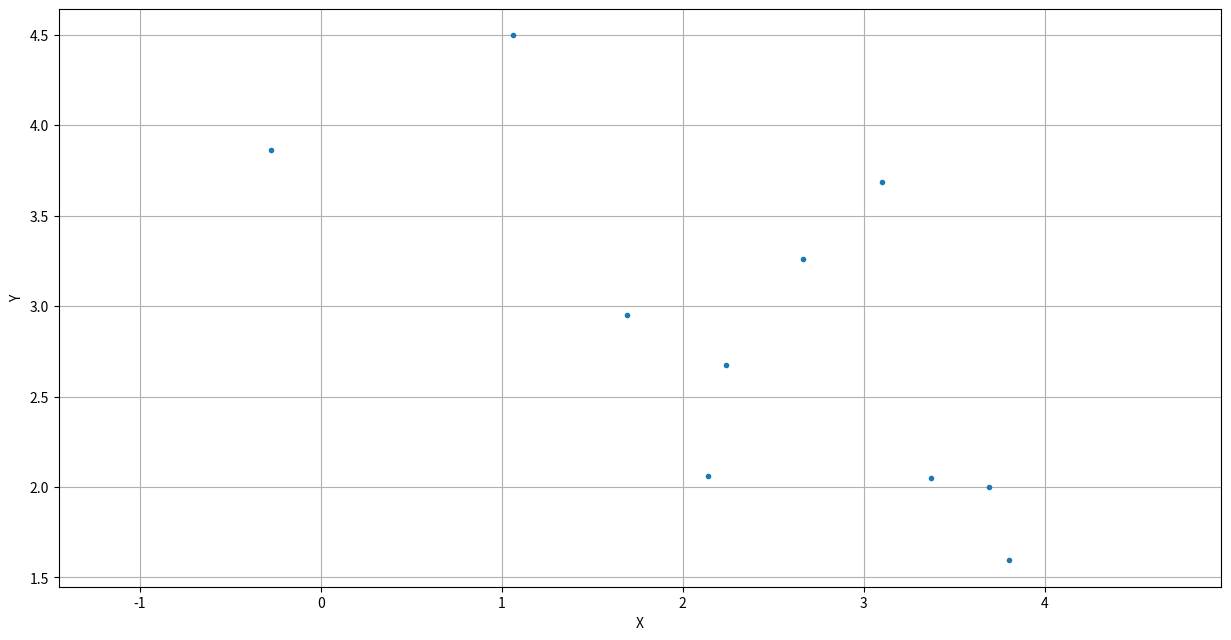

Write Python code to recreate this figure. (Note: this script raises an exception after producing the figure.)
#Fall 2022 UPC FIB MIRI
#Statistical Analysis of Networks and Systems
#01.12.22
#A1-Q2

import numpy as np
import matplotlib.pyplot as plt
import pandas as pd
from mpl_toolkits.mplot3d import Axes3D

#------------------------------------------create a sample with n = 10-----------------------------------------------------------#
sample_mean = (2, 3)
sample_sigma = [[1, 0], [0, 1]]
n=10
sample = np.random.multivariate_normal(sample_mean, sample_sigma, size=n)

#create a list of n column matrices. Each column matrix contains a pair of x and y coordinates coordinates from the sample generated. 
list_sample_coord = []
for i in range(0,n-1): 
    list_sample_coord.append(np.array([[sample[i,0]],[sample[i,1]]]))

#plot the sample
plt.plot(sample[:, 0], sample[:, 1], '.', alpha=1)
plt.axis('equal')
plt.xlabel("X")
plt.ylabel("Y")
plt.grid()
plt.gcf().set_size_inches(15, 7.5)
plt.savefig(f"10_measures_of_the_point_location_gaussian_distrib.png")

#------------------------------------------functions definition------------------------------------------------------------------#
def multi_gauss(x, mu, sigma):
    n = len(mu)
    cst = 1 / (((2*np.pi)**(n/2)) * ((np.linalg.det(sigma))**(1/2)))
    fct = ((x-mu).T.dot(np.linalg.inv(sigma))).dot((x-mu))
    pdf = cst * np.exp((-1/2)*fct)
    return np.float64(pdf)

def max_a_post(theta, prior_distrib, prior_mean, prior_sigma):
    #compute the likelihood using the sample generated
    likelihood_mean = theta
    likelihood_sigma = np.array([[1,0],[0,1]])

    log_likelihood = 0
    l=1
    for x_y in list_sample_coord: 
        likelihood = l*multi_gauss(x_y, theta, likelihood_sigma)
        log_likelihood += np.log(multi_gauss(x_y, theta, likelihood_sigma))
    #compute the prior
    if prior_distrib=='uniform':
        prior=1
        log_prior=1
    
    elif prior_distrib=='multi_gaussian':
        prior = multi_gauss(theta, prior_mean, prior_sigma)
        log_prior = np.log(multi_gauss(theta, prior_mean, prior_sigma))

    else: 
        print('The prior distribution is incorrect. ')
    #compute the posterior
    #If we do not use the logarithm the computer rounds the value to 0 or Inf because the posterior is obtained by multiplying a lot of little probabilities...
    #...except if we use np.float64(), what is done in the multi_gauss return. 
    #Note that we ignore the evidence as it is a constant that do not depend of theta. 
    posterior = likelihood*prior
    #compute the log posterior, which is the log of (likelihood*prior). Remember that log(a*b) = log(a)+log(b).
    log_posterior = log_likelihood + log_prior
    return (log_likelihood, log_prior, log_posterior, likelihood, prior,posterior)

def test_various_mu(mu1_int,mu2_int,interval, prior_distrib, prior_mean, prior_sigma):
    #generate various pairs of (mu1, mu2) values to be tested.
    #We could have used a meshgrid with something like "MU1, MU2 = np.meshgrid(mu1, mu2); Z = max_a_post(MU1,MU2)",
    #but the function max_a_post() includes a for loop of 10 iterations, and the meshgrid processing here did not behaves as expected. 
    
    mu_x_coord = np.arange(mu1_int[0],mu1_int[1],interval)
    mu_y_coord = np.arange(mu2_int[0],mu1_int[1],interval)
    ax_MU1 = []
    ax_MU2 = []
    array_log_likelihood=[]
    array_log_prior=[]
    array_log_post=[]
    array_likelihood=[]
    array_prior=[]
    array_post=[]
    for mu1 in mu_x_coord:
        for mu2 in mu_y_coord: 
            ax_MU1.append(mu1)
            ax_MU2.append(mu2)
            result_map = max_a_post(np.array([[mu1],[mu2]]), prior_distrib,  prior_mean, prior_sigma)
            array_log_likelihood.append(result_map[0])
            array_log_prior.append(result_map[1])
            array_log_post.append(result_map[2])
            array_likelihood.append(result_map[3])
            array_prior.append(result_map[4])
            array_post.append(result_map[5])
    return (ax_MU1, ax_MU2, array_log_likelihood, array_log_prior, array_log_post, array_likelihood, array_prior, array_post)

#function to compute the difference between the mean estimated and the actual mean.
def MSE(x, x_estimate):
    n = len(x)
    sum = 0
    for i in np.arange(0,n): 
        sum += ((x[i]-x_estimate[i])**2)
    mse = (1/n)*sum
    return mse


#------------------------------------------define the variables-----------------------------------------------------------#
true_mean = np.array([[2],[3]])
mu1_interval = (-5,5)
mu2_interval = (-3,7)
mu_step = 0.1
prior_distrib = 'multi-gaussian'#'uniform' or 'multi_gaussian'

#------------------------------------------test various parameters with a multi-gaussian prior --------------#
prior_means = [np.array([[2.5],[3.5]])]
prior_sigmas = [np.array([[1,0],[0,1]])]
#We can test various values of prior mean and sigma in the 2 lines below. 
#prior_means = [np.array([[1],[1]]), np.array([[2],[3]]), np.array([[2.5],[3.5]]), np.array([[5],[5]])]
#prior_sigmas = [np.array([[0.2,0],[0,0.2]]), np.array([[1,0],[0,1]]),np.array([[2,0],[0,2]]), np.array([[4,0],[0,4]])]
gaussian_prior_parameters = []

#the 2 loops below seem useless but make sense when we try various values of prior mean and sigma
for pm in prior_means: 
    for ps in prior_sigmas:
#------------------------------------------compute likelihood, prior, posterior and their log for various mu--------------#
        ax_MU1, ax_MU2, ax_log_likelihood, ax_log_prior, ax_log_posterior, ax_likelihood, ax_prior, ax_posterior = test_various_mu(mu1_interval, mu2_interval, mu_step, prior_distrib, pm, ps)
#------------------------------------------select mu1 and mu2 coordinates for which posterior is maximum------------------#
        ind_max = ax_posterior.index(max(ax_posterior))
        estimate = np.array([ax_MU1[ind_max], ax_MU2[ind_max]])
        #print('MAP, estimated mu with mean = ', pm, 'and sigma = ', ps, ' : ', estimate) 
#------------------------------------------select mu1 and mu2 coordinates for which log posterior is maximum--------------#
        ind_max_log = ax_log_posterior.index(max(ax_log_posterior))
        log_estimate = np.array([ax_MU1[ind_max_log], ax_MU2[ind_max_log]])
        print('MAP log, estimated mu with mean = ', pm, 'and sigma = ', ps, ' : ', log_estimate) 
        #the line below is usefull when comparing diferent values of prior mean and sigma.
        gaussian_prior_parameters.append((pm, ps, estimate, log_estimate, MSE(true_mean, estimate)[0], MSE(true_mean, log_estimate)[0]))

        fig = plt.figure()
        ax = fig.add_subplot(projection='3d')
        ax.scatter(ax_MU1, ax_MU2, ax_likelihood, color='red', label = "likelihood")
        ax.scatter(ax_MU1, ax_MU2, ax_prior, color='blue', label = "prior")
        ax.scatter(ax_MU1, ax_MU2, ax_posterior, color='purple', label = 'posterior')
        ax.set_xlabel('mu1')
        ax.set_ylabel('mu2')
        ax.set_zlabel('prior, likelihood and posterior')
        plt.gcf().set_size_inches(15, 7.5)
        ax.legend()
        plt.title(f"Post_multi_gauss_prior_mean_{pm}_sigma_{ps}.png")
        
        fig = plt.figure()
        ax = fig.add_subplot(projection='3d')
        ax.scatter(ax_MU1, ax_MU2, ax_log_likelihood, color='red', label = 'log(likelihood)')
        ax.scatter(ax_MU1, ax_MU2, ax_log_prior, color='blue', label = 'log(prior)')
        ax.scatter(ax_MU1, ax_MU2, ax_log_posterior, color='purple', label = 'log(posterior)')
        ax.set_xlabel('mu1')
        ax.set_ylabel('mu2')
        ax.set_zlabel('log(posterior(mu1,mu2))')
        ax.legend()
        plt.gcf().set_size_inches(15, 7.5)
        plt.title(f"Logpost_multi_gauss_prior_mean_{pm}_sigma_{ps}.png")
        plt.show()

##Case of a multi gaussian prior: with the lines below, a csv file that contain the estimations and MSE for various value of sigma and mu selected, can be generated. 
#col_names =  ['mu', 'sigma', 'mu_estimated','mu_estimated_log', 'MSE', 'MSE_log']
#pd.DataFrame(gaussian_prior_parameters, columns = col_names).to_csv("normal_prior_parameters.csv")
##Mu can be estimated using, or not, the logarithm function. It seems that the correct estimation is obtained with the logarithm. 
